Image classification data set "processed_dataset" (Preethamchegu/ml_project on GitHub). Class labels (2): normal, pneumonia.

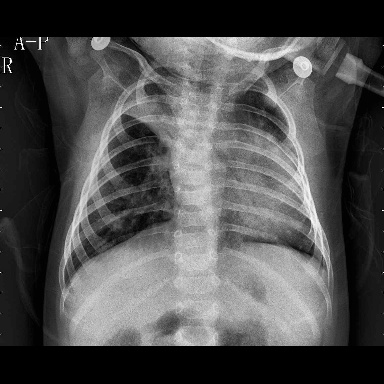
Label: pneumonia

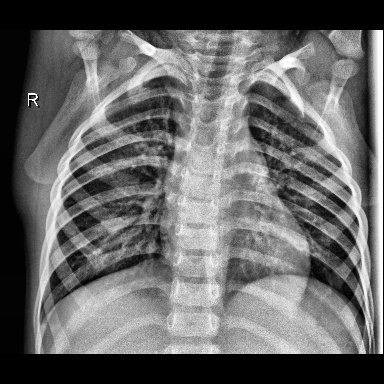
Label: normal

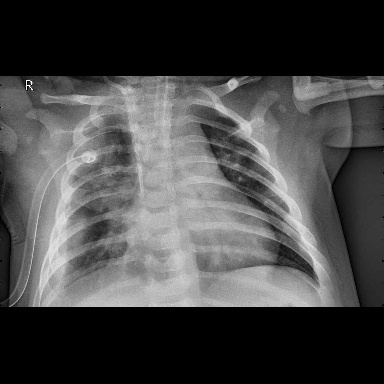
Label: pneumonia

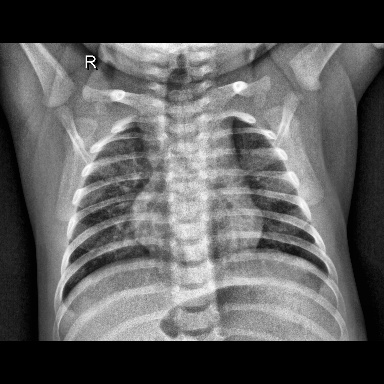
Label: normal

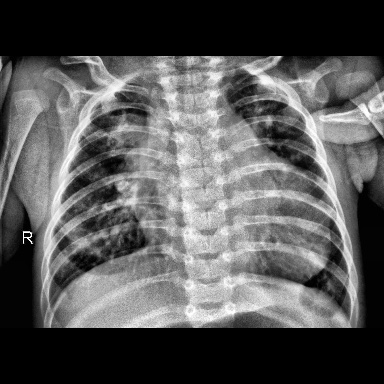
Label: pneumonia

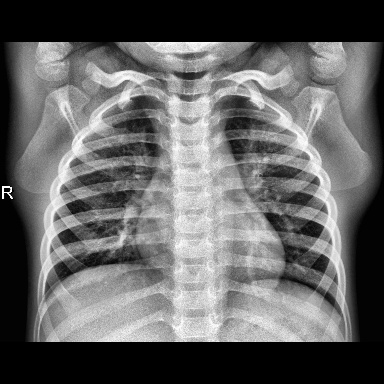
Label: normal
